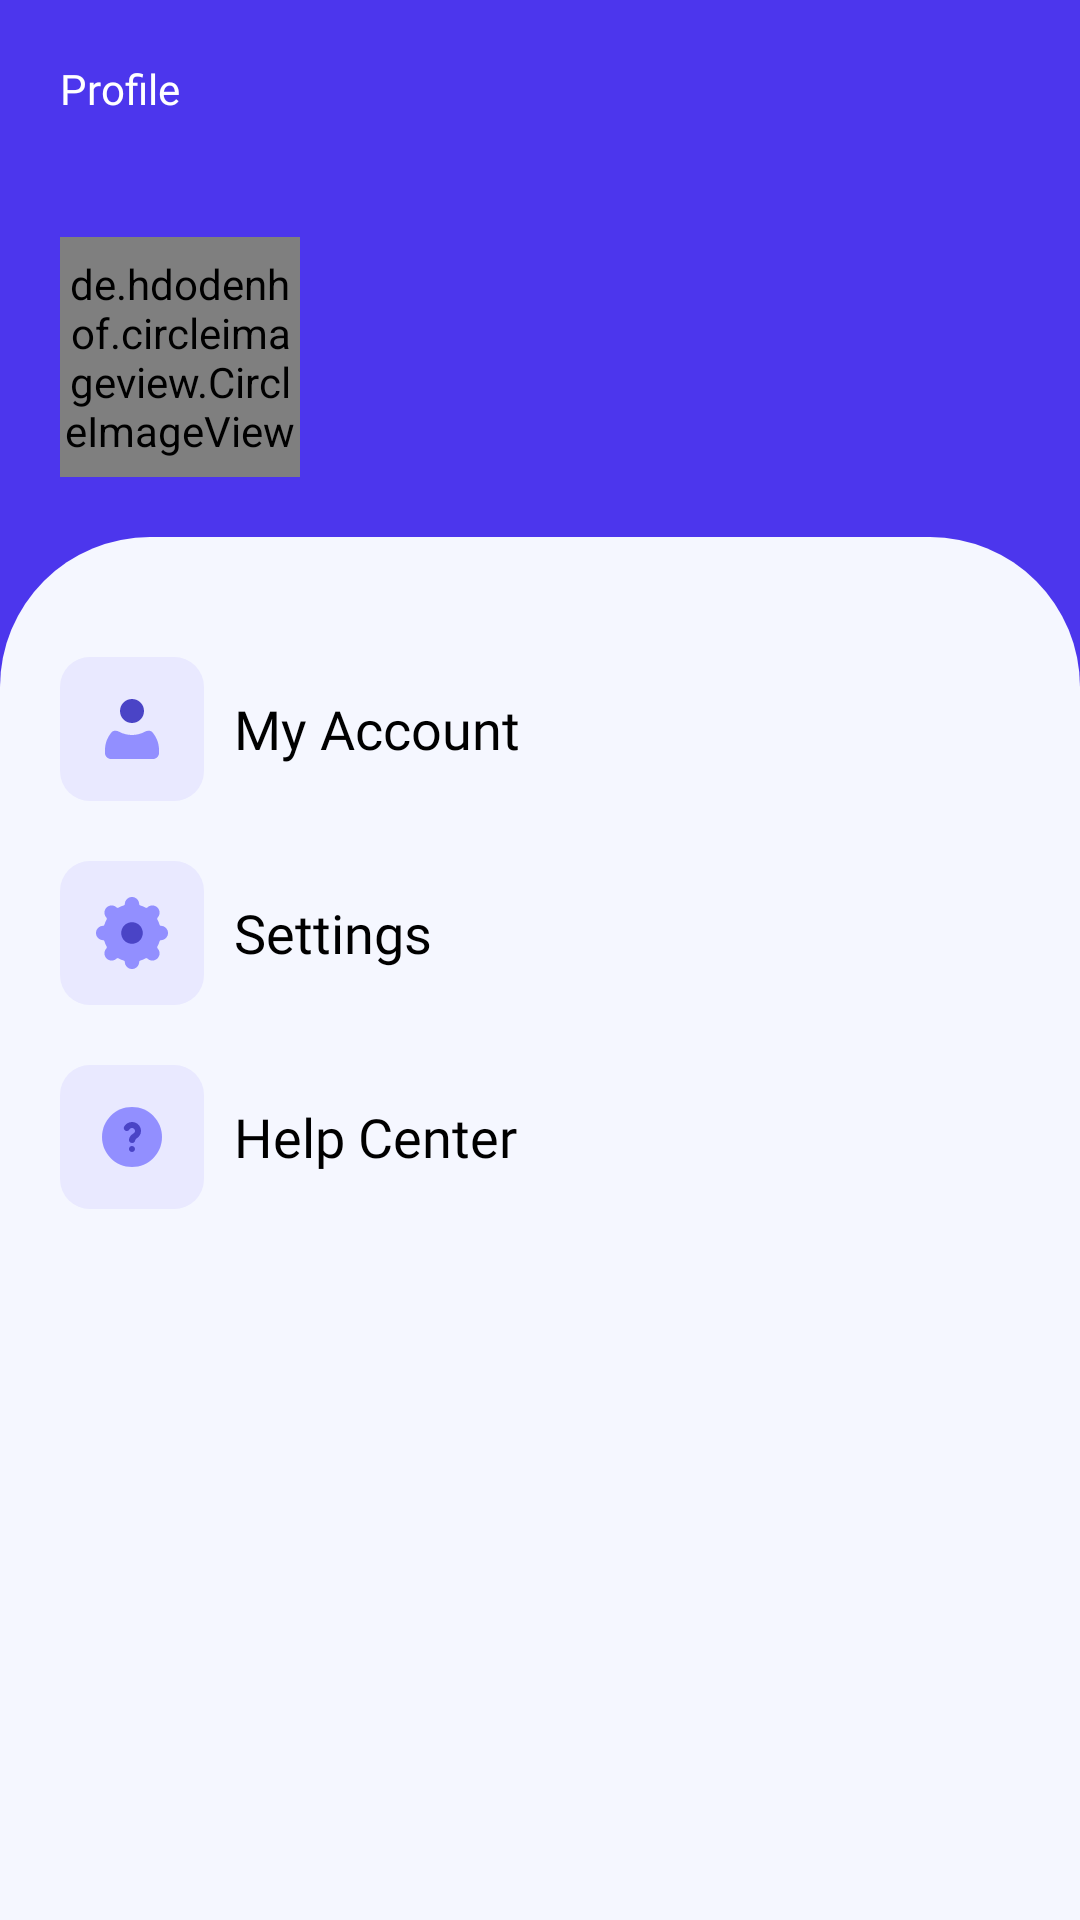

This screen was rendered from an Android layout file. Write that file and the resources it references.
<!-- AndroidManifest.xml: application theme Theme.BreesApp -->
<!-- res/layout/fragment_profile.xml -->
<?xml version="1.0" encoding="utf-8"?>
<FrameLayout xmlns:android="http://schemas.android.com/apk/res/android"
    xmlns:tools="http://schemas.android.com/tools"
    android:layout_width="match_parent"
    android:layout_height="match_parent"
    xmlns:app="http://schemas.android.com/apk/res-auto"
    tools:context=".ProfileFragment"
    android:background="@color/lbg">

    <androidx.constraintlayout.widget.ConstraintLayout
        android:layout_width="match_parent"
        android:layout_height="match_parent">

        <TextView
            android:id="@+id/title_profile"
            android:layout_width="wrap_content"
            android:layout_height="wrap_content"
            android:text="Profile"
            android:textColor="@color/white"
            android:layout_marginTop="20dp"
            android:layout_marginStart="20dp"
            android:fontFamily="@font/inter_28pt_regular"
            app:layout_constraintTop_toTopOf="parent"
            app:layout_constraintStart_toStartOf="parent"/>

        <de.hdodenhof.circleimageview.CircleImageView
            android:id="@+id/avatar_placeholder"
            android:layout_width="80dp"
            android:layout_height="80dp"
            app:layout_constraintStart_toStartOf="@id/title_profile"
            app:layout_constraintTop_toBottomOf="@id/title_profile"
            android:layout_marginTop="40dp"/>

        <TextView
            android:id="@+id/name_placeholder"
            android:layout_width="wrap_content"
            android:layout_height="wrap_content"
            app:layout_constraintTop_toTopOf="@id/avatar_placeholder"
            app:layout_constraintStart_toEndOf="@id/avatar_placeholder"
            android:layout_marginStart="20dp"
            android:layout_marginTop="15dp"
            android:fontFamily="@font/inter_28pt_regular"
            android:textColor="@color/white"/>
        
        <TextView
            android:id="@+id/email_placeholder"
            android:layout_width="wrap_content"
            android:layout_height="wrap_content"
            app:layout_constraintTop_toBottomOf="@id/name_placeholder"
            app:layout_constraintStart_toStartOf="@id/name_placeholder"
            android:layout_marginTop="10dp"
            android:fontFamily="@font/inter_28pt_regular"
            android:textColor="@color/white"/>

        <LinearLayout
            android:layout_width="match_parent"
            android:layout_height="0dp"
            app:layout_constraintTop_toBottomOf="@id/avatar_placeholder"
            app:layout_constraintBottom_toBottomOf="parent"
            app:layout_constraintStart_toStartOf="parent"
            android:layout_marginTop="20dp"
            android:orientation="vertical"
            android:padding="20dp"
            android:background="@drawable/list_bg">

            <Button
                android:layout_marginTop="20dp"
                android:id="@+id/my_account_btn"
                android:layout_width="match_parent"
                android:layout_height="wrap_content"
                android:text="@string/my_account"
                style="@style/TransparentButton"
                android:drawablePadding="10dp"
                android:textAllCaps="false"
                android:gravity="start|center_vertical"
                android:drawableRight="@drawable/chevron_right"
                android:drawableLeft="@drawable/prof_icon"
                android:textSize="18sp"
                android:fontFamily="@font/inter_28pt_regular"/>

            <Button
                android:layout_marginTop="20dp"
                android:id="@+id/settings_btn"
                android:layout_width="match_parent"
                android:layout_height="wrap_content"
                android:text="@string/settings"
                style="@style/TransparentButton"
                android:drawablePadding="10dp"
                android:textAllCaps="false"
                android:gravity="start|center_vertical"
                android:drawableRight="@drawable/chevron_right"
                android:drawableLeft="@drawable/set_icon"
                android:textSize="18sp"
                android:fontFamily="@font/inter_28pt_regular"/>

            <Button
                android:layout_marginTop="20dp"
                android:id="@+id/help_center_btn"
                android:layout_width="match_parent"
                android:layout_height="wrap_content"
                android:text="@string/help_center"
                style="@style/TransparentButton"
                android:drawablePadding="10dp"
                android:textAllCaps="false"
                android:gravity="start|center_vertical"
                android:drawableRight="@drawable/chevron_right"
                android:drawableLeft="@drawable/help_center_icon"
                android:textSize="18sp"
                android:fontFamily="@font/inter_28pt_regular"/>

        </LinearLayout>

    </androidx.constraintlayout.widget.ConstraintLayout>

</FrameLayout>
<!-- resources referenced by this layout -->
<resources>
  <color name="lbg">#4C36ED</color>
  <color name="white">#FFFFFFFF</color>
  <!-- drawable help_center_icon (drawable) -->
  <?xml version="1.0" encoding="utf-8"?>
  <layer-list xmlns:android="http://schemas.android.com/apk/res/android">
      <item>
          <shape
              android:shape="rectangle">
              <size android:width="48dp" android:height="48dp"/>
              <solid android:color="@color/icon_bh_profile"/>
              <corners android:radius="10dp"/>
  
          </shape>
      </item>
      <item android:drawable="@drawable/question_circle_icon" android:height="24dp"
          android:width="24dp" android:gravity="center"/>
  </layer-list>
  <!-- drawable list_bg (drawable) -->
  <?xml version="1.0" encoding="utf-8"?>
  <shape xmlns:android="http://schemas.android.com/apk/res/android"
      android:shape="rectangle">
  
      <solid android:color="@color/gray_bg"/>
  
      <corners android:topLeftRadius="50dp"
          android:topRightRadius="50dp"/>
  
  </shape>
  <!-- drawable prof_icon (drawable) -->
  <?xml version="1.0" encoding="utf-8"?>
  <layer-list xmlns:android="http://schemas.android.com/apk/res/android">
      <item>
          <shape
              android:shape="rectangle">
              <size android:width="48dp" android:height="48dp"/>
              <solid android:color="@color/icon_bh_profile"/>
              <corners android:radius="10dp"/>
  
          </shape>
      </item>
      <item android:drawable="@drawable/profile_icon" android:height="24dp"
          android:width="24dp" android:gravity="center"/>
  </layer-list>
  <!-- drawable set_icon (drawable) -->
  <?xml version="1.0" encoding="utf-8"?>
  <layer-list xmlns:android="http://schemas.android.com/apk/res/android">
      <item>
          <shape
              android:shape="rectangle">
              <size android:width="48dp" android:height="48dp"/>
              <solid android:color="@color/icon_bh_profile"/>
              <corners android:radius="10dp"/>
  
          </shape>
      </item>
      <item android:drawable="@drawable/parameters_icon" android:height="24dp"
          android:width="24dp" android:gravity="center"/>
  </layer-list>
  <string name="help_center">Help Center</string>
  <string name="my_account">My Account</string>
  <string name="settings">Settings</string>
  <style name="TransparentButton" parent="Widget.AppCompat.Button.Borderless">
          <item name="android:layout_width">48dp</item>
          <item name="android:layout_height">48dp</item>
          <item name="android:background">@android:color/transparent</item>
          <item name="android:textSize">24sp</item>
          <item name="android:textColor">@android:color/black</item>
          <item name="android:minWidth">0dp</item>
          <item name="android:minHeight">0dp</item>
      </style>
  <style name="Theme.BreesApp" parent="Theme.MaterialComponents.DayNight.NoActionBar">
          
          <item name="colorPrimary">@color/main</item>
          <item name="colorPrimaryVariant">@color/main</item>
          <item name="colorOnPrimary">@color/white</item>
          
          <item name="colorSecondary">@color/teal_200</item>
          <item name="colorSecondaryVariant">@color/teal_700</item>
          <item name="colorOnSecondary">@color/black</item>
          
          <item name="android:statusBarColor">?attr/colorPrimaryVariant</item>
          
      </style>
  <color name="icon_bh_profile">#E9E9FF</color>
  <color name="gray_bg">#F5F7FF</color>
  <color name="main">#2C14DD</color>
  <color name="teal_200">#FF03DAC5</color>
  <color name="teal_700">#FF018786</color>
  <color name="black">#FF000000</color>
</resources>
